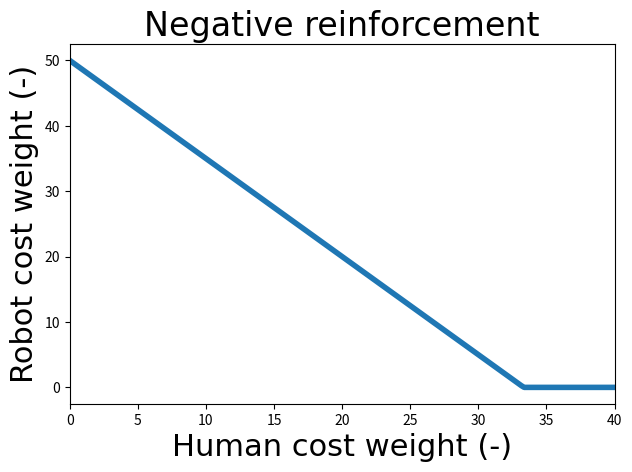
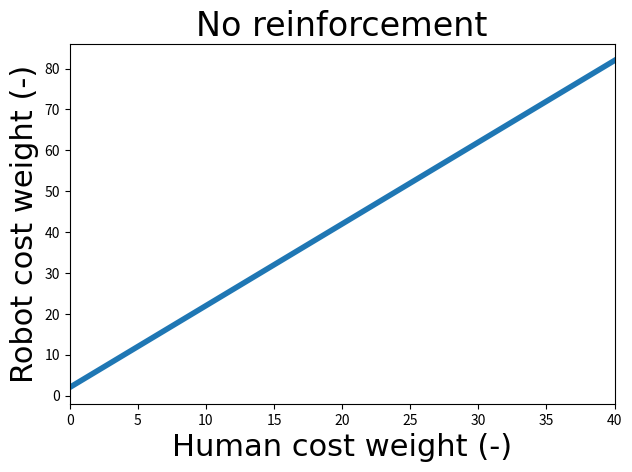
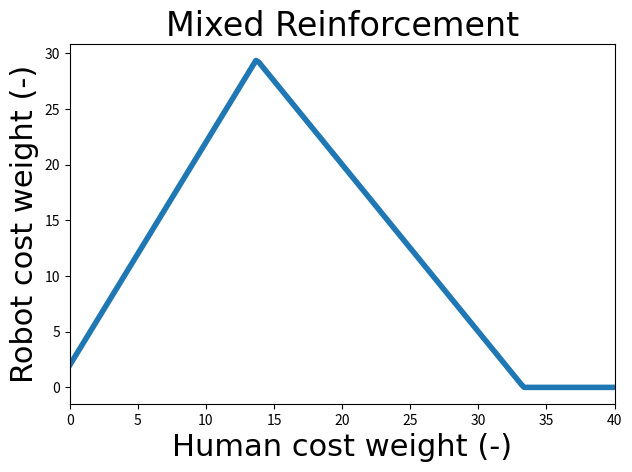
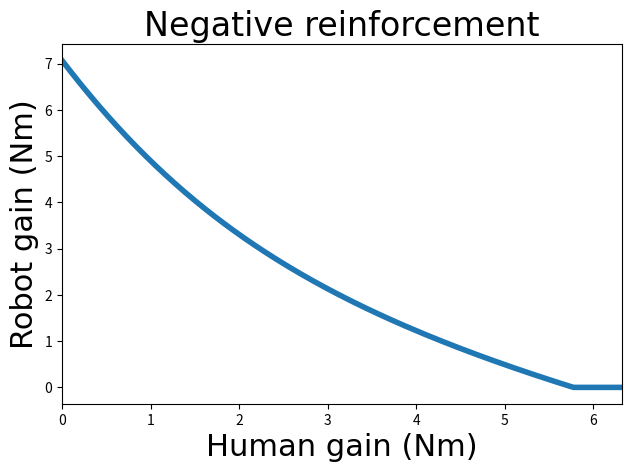
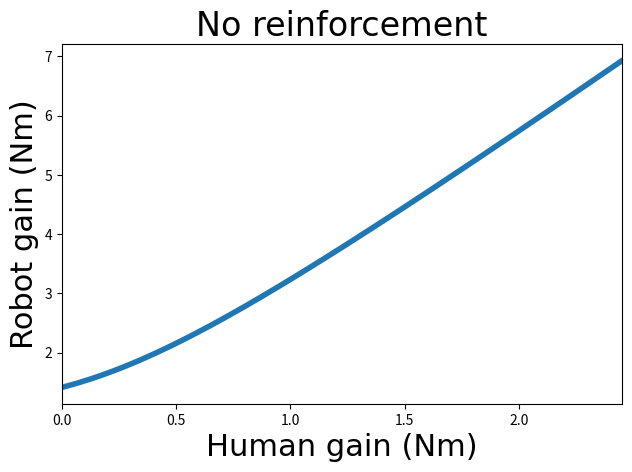
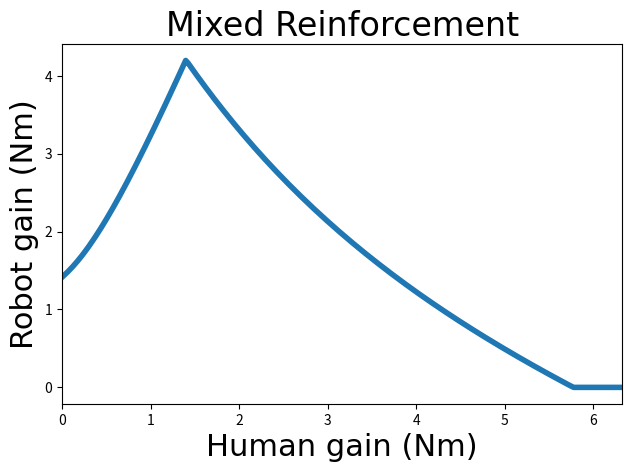
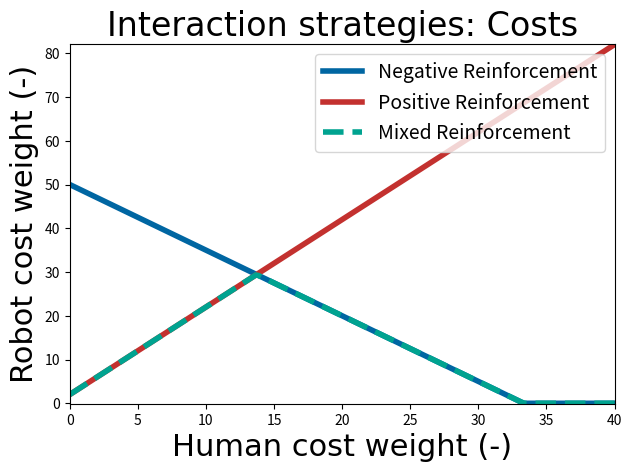
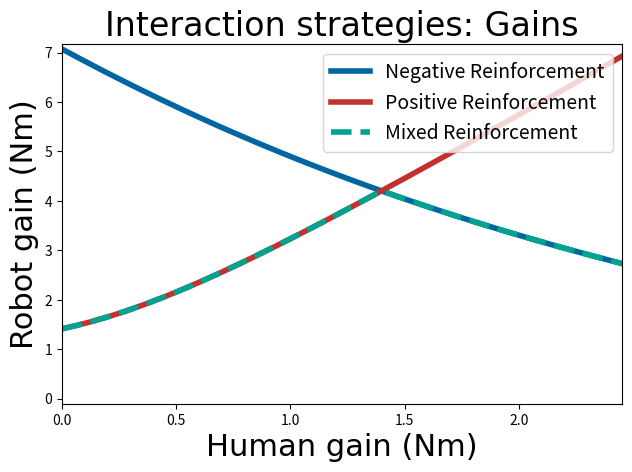
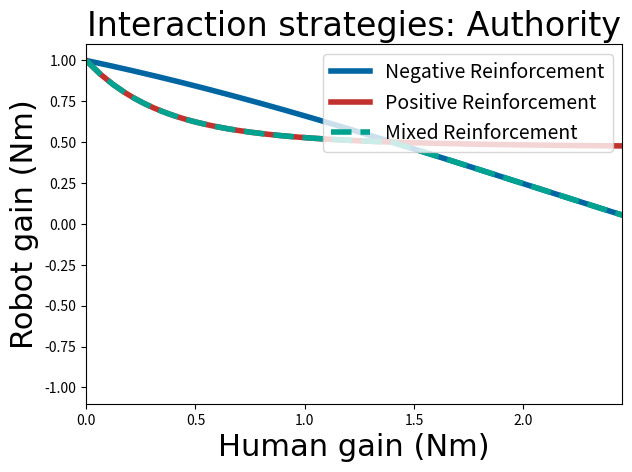

Source code (Python) for these figures, in order: (Note: this script raises an exception after producing the figures.)
import scipy.linalg as cp
import numpy as np
import matplotlib.pyplot as plt
from matplotlib.backends.backend_pdf import PdfPages


def save_all_figures():
    pp = PdfPages('../Experiment/strategy.pdf')
    figs = None
    if figs is None:
        figs = [plt.figure(n) for n in plt.get_fignums()]
    for fig in figs:
        fig.savefig(pp, format='pdf')
    pp.close()

def compute_gains(Qr, Qh, A, B):
    # Iterative procedure for calculating gains
    Lh = np.matmul(B.transpose(), cp.solve_continuous_are(A, B, Qh, 1))
    Lr = np.matmul(B.transpose(), cp.solve_continuous_are(A, B, Qr, 1))
    for i in range(10):
        Lh = np.matmul(B.transpose(), cp.solve_continuous_are(A - B * Lr, B, Qh, 1))
        Lr = np.matmul(B.transpose(), cp.solve_continuous_are(A - B * Lh, B, Qr, 1))
    C = (Lr[0, 0] - Lh[0, 0]) / (Lr[0, 0] + Lh[0, 0])
    return C, Lr, Lh

# Take 100 steps of possible gains and costs
n = 200  # steps
m = 3  # strategies

csfont = {'fontname': 'Georgia', 'size': 24}
hfont = {'fontname': 'Georgia', 'size': 22}
linewidth = 4

# Colors
tud_black = "#000000"
tud_blue = "#0066A2"
tud_red = "#c3312f"
tud_green = "#00A390"
tud_yellow = "#F1BE3E"
tud_orange = "#EB7245"
tud_lightblue = "#00B7D3"

# Compute possible costs from -100 to 100
q1h = np.linspace(0, 40, num=n)
Qh = np.zeros((n, 2, 2))
Qr1 = np.zeros((n, 2, 2))
Qr2 = np.zeros((n, 2, 2))
Qr3 = np.zeros((n, 2, 2))
Q0 = np.array([[0, 0], [0, 0]])
Lh1 = np.zeros((n, 2))
Lr1 = np.zeros((n, 2))
Lh2 = np.zeros((n, 2))
Lr2 = np.zeros((n, 2))
Lh3 = np.zeros((n, 2))
Lr3 = np.zeros((n, 2))
C1 = np.zeros(n)
C2 = np.zeros(n)
C3 = np.zeros(n)
Qh[:, 0, 0] = q1h

C = np.array([[50.0, 0], [0, 0.1]])

# Dynamics
Jw = 0.04914830792783059
Bw = 0.3  # Max = 0.5
Kw = 0.0  # Max = 2.5
A = np.array([[0, 1], [- Kw / Jw, - Bw / Jw]])
B = np.array([[0], [1 / Jw]])

for i in range(n):
    alpha = np.array([[0.04, 0], [0, 1.0]])
    gamma = np.array([[2.0, 0], [0, -1.0]])
    zeta = np.array([[1.5, 0], [0, 1.0]])

    if Qh[i, 0, 0] < 1/zeta[0, 0] * C[0, 0]:
        Qr1[i, :, :] = C - np.matmul(zeta, Qh[i, :, :])
    Qr2[i, :, :] = np.matmul(alpha, C) + np.matmul(gamma, Qh[i, :, :])
    if Qr1[i, 0, 0] > Qr2[i, 0, 0]:
        Qr3[i, :, :] = Qr2[i, :, :]
    else:
        Qr3[i, :, :] = Qr1[i, :, :]

    C1[i], Lr1[i, :], Lh1[i, :] = compute_gains(Qr1[i, :, :], Qh[i, :, :], A, B)
    C2[i], Lr2[i, :], Lh2[i, :] = compute_gains(Qr2[i, :, :], Qh[i, :, :], A, B)
    C3[i], Lr3[i, :], Lh3[i, :] = compute_gains(Qr3[i, :, :], Qh[i, :, :], A, B)

plt.figure()
plt.plot(Qh[:, 0, 0], Qr1[:, 0, 0], linewidth=linewidth)
plt.title("Negative reinforcement", csfont)
plt.xlabel('Human cost weight (-)', hfont)
plt.ylabel('Robot cost weight (-)', hfont)
# plt.legend(prop={"size": 14}, loc='upper right')
plt.xlim(Qh[0, 0, 0], Qh[-1, 0, 0])
plt.tight_layout(pad=1)

plt.figure()
plt.plot(Qh[:, 0, 0], Qr2[:, 0, 0], linewidth=linewidth)
plt.title("No reinforcement", csfont)
plt.xlabel('Human cost weight (-)', hfont)
plt.ylabel('Robot cost weight (-)', hfont)
# plt.legend(prop={"size": 14}, loc='upper right')
plt.xlim(Qh[0, 0, 0], Qh[-1, 0, 0])
plt.tight_layout(pad=1)

plt.figure()
plt.plot(Qh[:, 0, 0], Qr3[:, 0, 0], linewidth=linewidth)
plt.title("Mixed Reinforcement", csfont)
plt.xlabel('Human cost weight (-)', hfont)
plt.ylabel('Robot cost weight (-)', hfont)
# plt.legend(prop={"size": 14}, loc='upper right')
plt.xlim(Qh[0, 0, 0], Qh[-1, 0, 0])
plt.tight_layout(pad=1)

plt.figure()
plt.plot(Lh1[:, 0], Lr1[:, 0], linewidth=linewidth)
plt.title("Negative reinforcement", csfont)
plt.xlabel('Human gain (Nm)', hfont)
plt.ylabel('Robot gain (Nm)', hfont)
# plt.legend(prop={"size": 14}, loc='upper right')
plt.xlim(Lh1[0, 0], Lh1[-1, 0])
plt.tight_layout(pad=1)

plt.figure()
plt.plot(Lh2[:, 0], Lr2[:, 0], linewidth=linewidth)
plt.title("No reinforcement", csfont)
plt.xlabel('Human gain (Nm)', hfont)
plt.ylabel('Robot gain (Nm)', hfont)
# plt.legend(prop={"size": 14}, loc='upper right')
plt.xlim(Lh2[0, 0], Lh2[-1, 0])
plt.tight_layout(pad=1)

plt.figure()
plt.plot(Lh3[:, 0], Lr3[:, 0], linewidth=linewidth)
plt.title("Mixed Reinforcement", csfont)
plt.xlabel('Human gain (Nm)', hfont)
plt.ylabel('Robot gain (Nm)', hfont)
# plt.legend(prop={"size": 14}, loc='upper right')
plt.xlim(Lh3[0, 0], Lh3[-1, 0])
plt.tight_layout(pad=1)

plt.figure()
plt.plot(Qh[:, 0, 0], Qr1[:, 0, 0], tud_blue, linewidth=linewidth, label="Negative Reinforcement")
plt.plot(Qh[:, 0, 0], Qr2[:, 0, 0], tud_red, linewidth=linewidth, label="Positive Reinforcement")
plt.plot(Qh[:, 0, 0], Qr3[:, 0, 0], tud_green, linestyle='--', linewidth=linewidth, label="Mixed Reinforcement")
plt.title("Interaction strategies: Costs", csfont)
plt.xlabel('Human cost weight (-)', hfont)
plt.ylabel('Robot cost weight (-)', hfont)
plt.legend(prop={"size": 14}, loc='upper right')
xmin = min(Qh[:, 0, 0])
xmax = max(Qh[:, 0, 0])
ymin = min(min(Qr1[:, 0, 0]), min(Qr2[:, 0, 0]), min(Qr3[:, 0, 0])) - 0.1
ymax = max(max(Qr1[:, 0, 0]), max(Qr2[:, 0, 0]), max(Qr3[:, 0, 0])) + 0.1
plt.xlim(xmin, xmax)
plt.ylim(ymin, ymax)
plt.tight_layout(pad=1)

plt.figure()
plt.plot(Lh1[:, 0], Lr1[:, 0], tud_blue, linewidth=linewidth, label="Negative Reinforcement")
plt.plot(Lh2[:, 0], Lr2[:, 0], tud_red, linewidth=linewidth, label="Positive Reinforcement")
plt.plot(Lh3[:, 0], Lr3[:, 0], tud_green, linestyle='--', linewidth=linewidth, label="Mixed Reinforcement")
plt.title("Interaction strategies: Gains", csfont)
plt.xlabel('Human gain (Nm)', hfont)
plt.ylabel('Robot gain (Nm)', hfont)
plt.legend(prop={"size": 14}, loc='upper right')
xmin = min(min(Lh1[:, 0]), min(Lh2[:, 0]), min(Lh3[:, 0]))
xmax = min(max(Lh1[:, 0]), max(Lh2[:, 0]), max(Lh3[:, 0]))
ymin = min(min(Lr1[:, 0]), min(Lr2[:, 0]), min(Lr3[:, 0])) - 0.1
ymax = max(max(Lr1[:, 0]), max(Lr2[:, 0]), max(Lr3[:, 0])) + 0.1
plt.xlim(xmin, xmax)
plt.ylim(ymin, ymax)
plt.tight_layout(pad=1)

plt.figure()
plt.plot(Lh1[:, 0], C1, tud_blue, linewidth=linewidth, label="Negative Reinforcement")
plt.plot(Lh2[:, 0], C2, tud_red, linewidth=linewidth, label="Positive Reinforcement")
plt.plot(Lh3[:, 0], C3, tud_green, linestyle='--', linewidth=linewidth, label="Mixed Reinforcement")
plt.title("Interaction strategies: Authority", csfont)
plt.xlabel('Human gain (Nm)', hfont)
plt.ylabel('Robot gain (Nm)', hfont)
plt.legend(prop={"size": 14}, loc='upper right')
xmin = min(min(Lh1[:, 0]), min(Lh2[:, 0]), min(Lh3[:, 0]))
xmax = min(max(Lh1[:, 0]), max(Lh2[:, 0]), max(Lh3[:, 0]))
ymin = min(min(C1), min(C2), min(C3)) - 0.1
ymax = max(max(C1), max(C2), max(C3)) + 0.1
plt.xlim(xmin, xmax)
plt.ylim(ymin, ymax)
plt.tight_layout(pad=1)

save_all_figures()

plt.show()